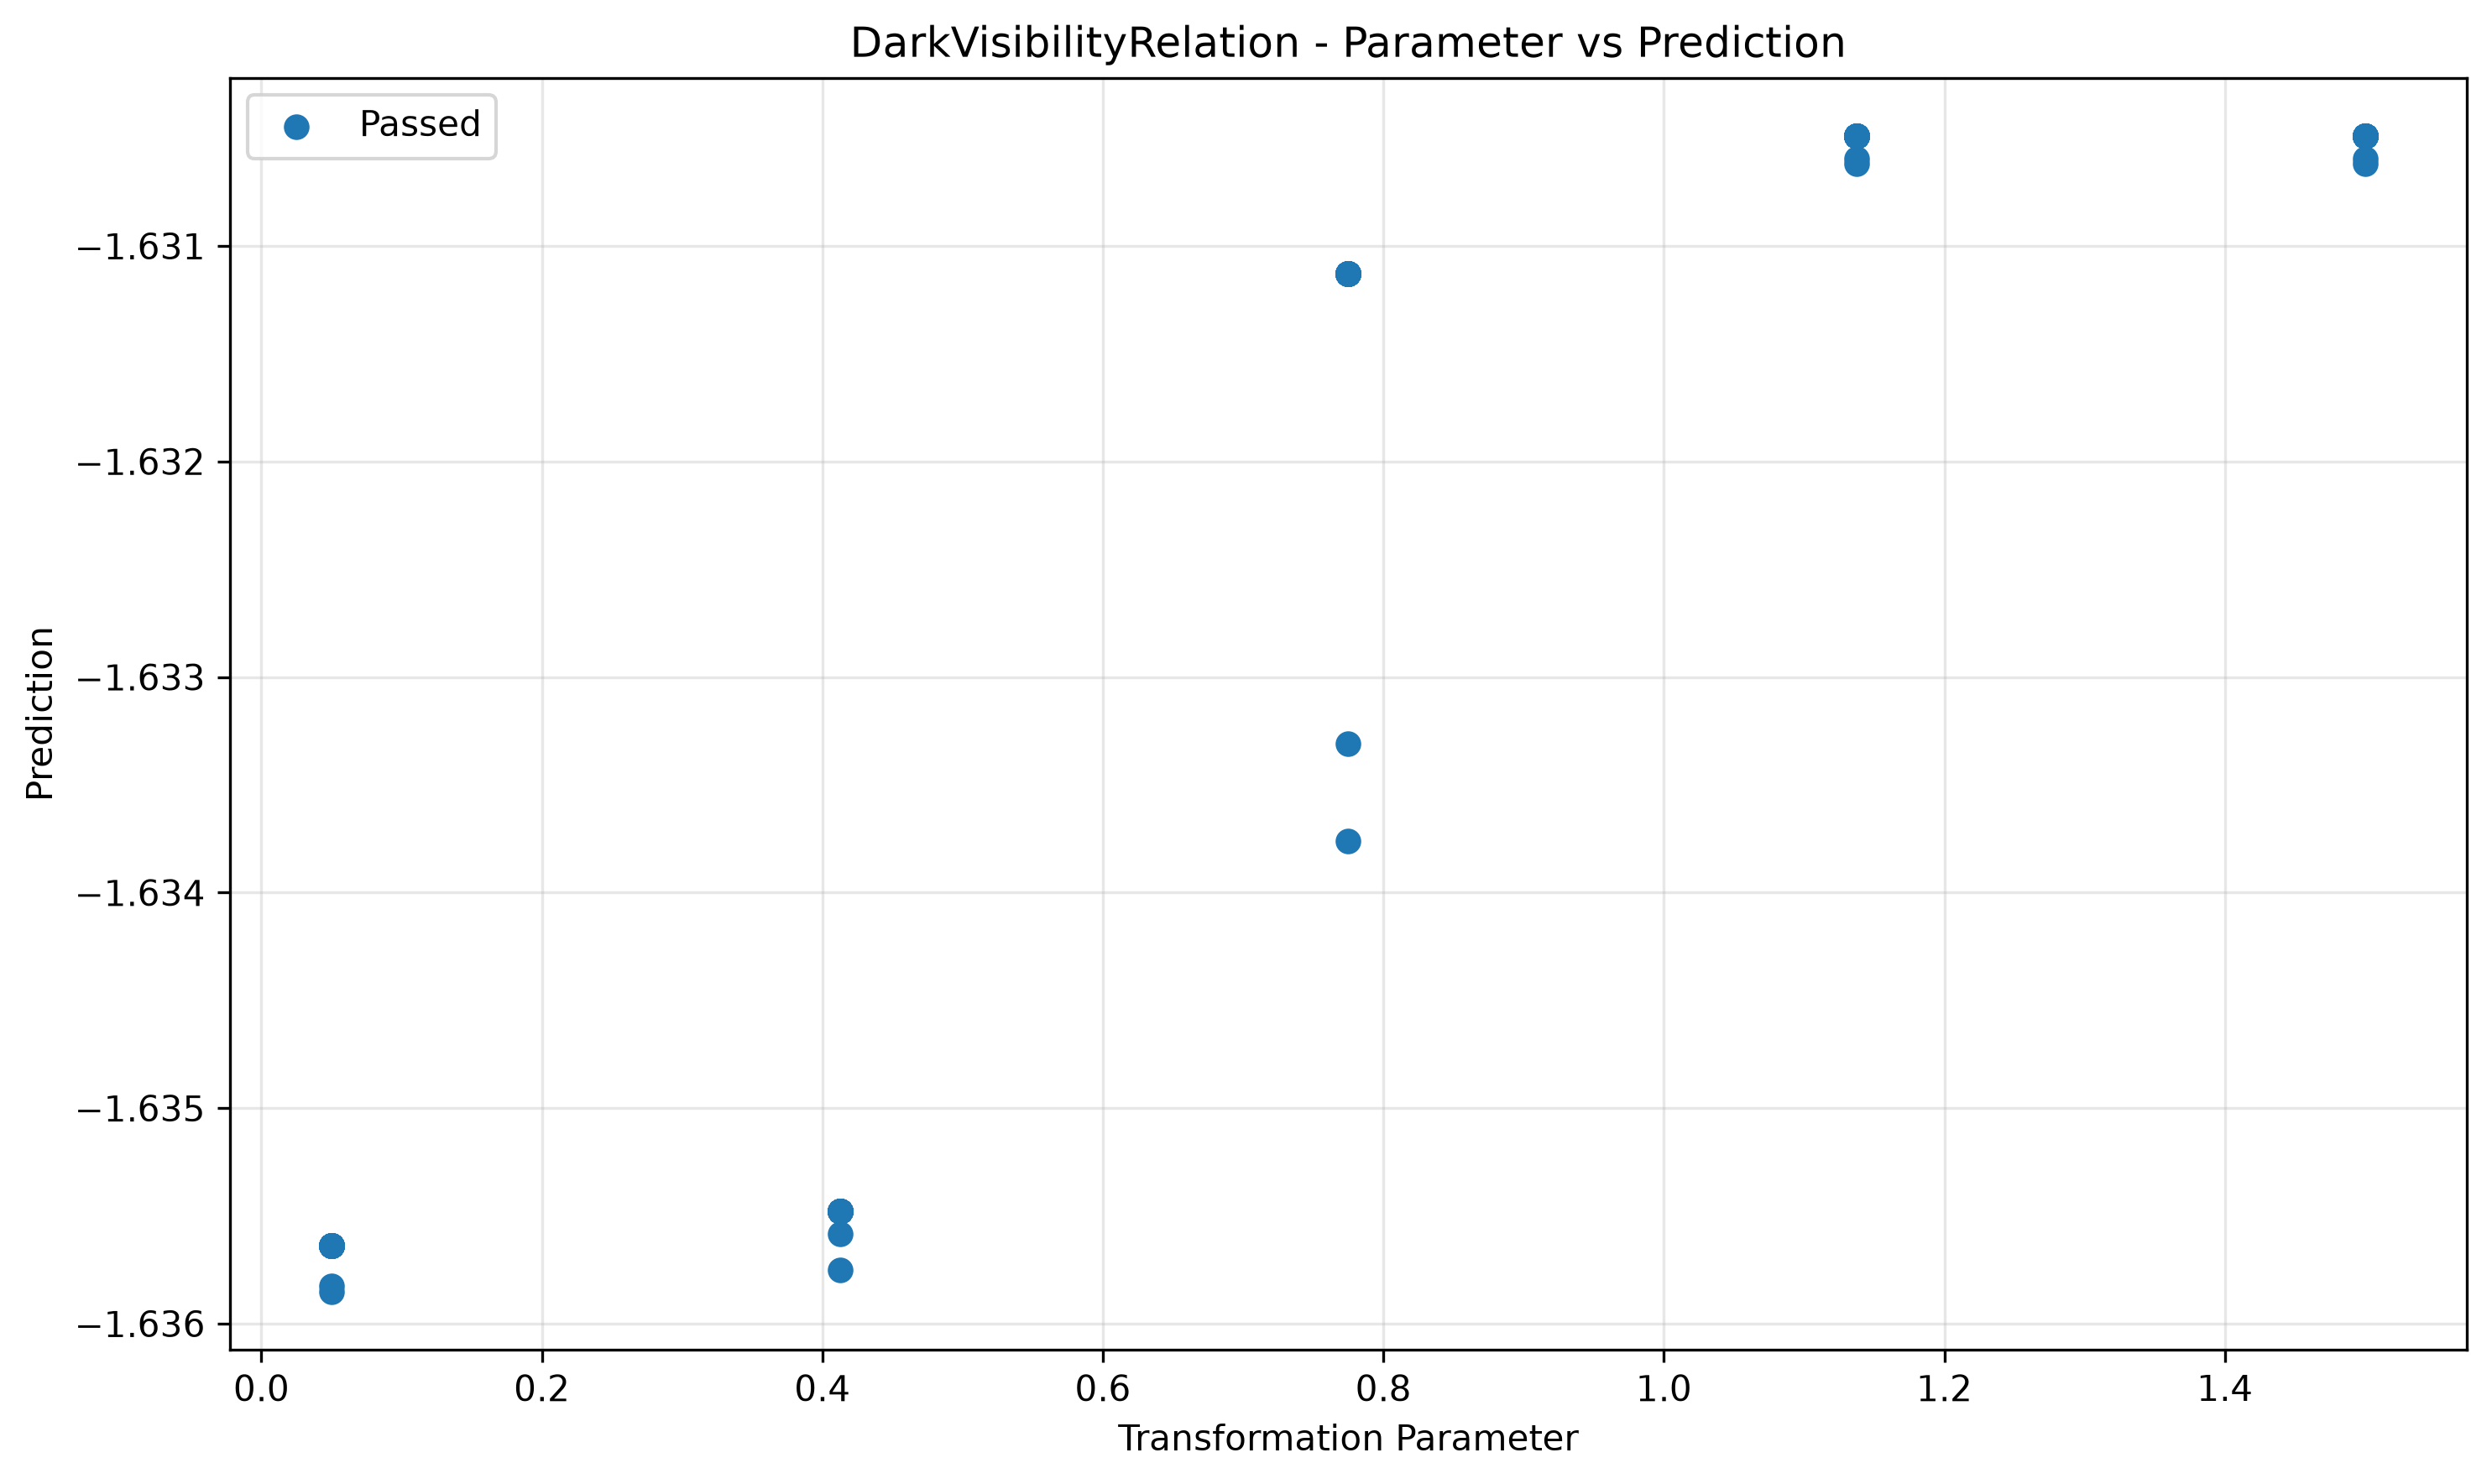

Values plotted in this chart, from the file beside it:
param, transformed, passed
0.05, -1.636, True
0.05, -1.636, True
0.05, -1.636, True
0.05, -1.636, True
0.05, -1.636, True
0.05, -1.636, True
0.05, -1.636, True
0.05, -1.636, True
0.05, -1.636, True
0.05, -1.636, True
0.05, -1.636, True
0.05, -1.636, True
0.05, -1.636, True
0.05, -1.636, True
0.05, -1.636, True
0.05, -1.636, True
0.05, -1.636, True
0.05, -1.636, True
0.05, -1.636, True
0.05, -1.636, True
0.4125, -1.635, True
0.4125, -1.635, True
0.4125, -1.635, True
0.4125, -1.635, True
0.4125, -1.635, True
0.4125, -1.635, True
0.4125, -1.635, True
0.4125, -1.635, True
0.4125, -1.635, True
0.4125, -1.635, True
0.4125, -1.635, True
0.4125, -1.635, True
0.4125, -1.635, True
0.4125, -1.635, True
0.4125, -1.635, True
0.4125, -1.636, True
0.4125, -1.635, True
0.4125, -1.635, True
0.4125, -1.635, True
0.4125, -1.636, True
0.775, -1.631, True
0.775, -1.631, True
0.775, -1.633, True
0.775, -1.631, True
0.775, -1.631, True
0.775, -1.631, True
0.775, -1.631, True
0.775, -1.631, True
0.775, -1.631, True
0.775, -1.631, True
0.775, -1.631, True
0.775, -1.631, True
0.775, -1.631, True
0.775, -1.631, True
0.775, -1.631, True
0.775, -1.631, True
0.775, -1.634, True
0.775, -1.631, True
0.775, -1.631, True
0.775, -1.631, True
... 40 more rows
